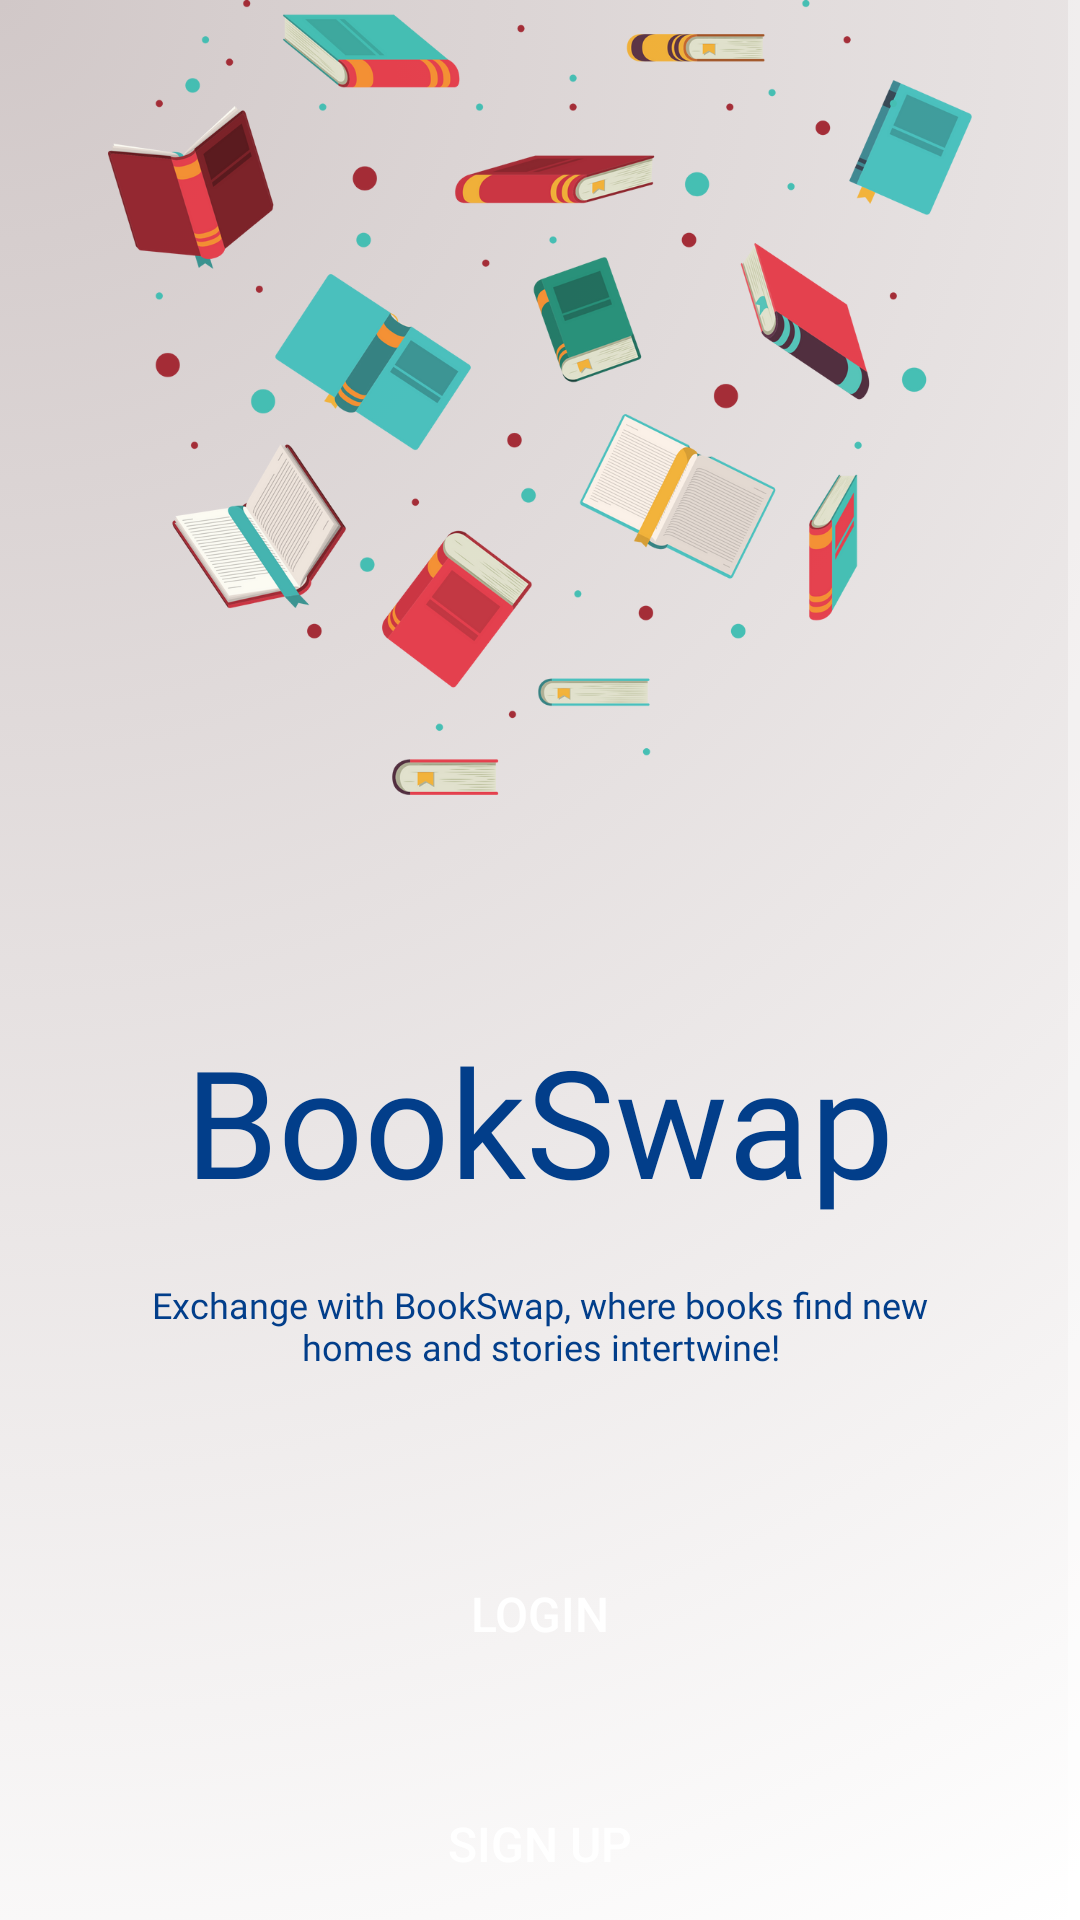

Write the Android layout XML for this screen, with the resource values it uses.
<!-- AndroidManifest.xml: application theme Theme.AppCompat.NoActionBar -->
<!-- res/layout/activity_welcome.xml -->
<?xml version="1.0" encoding="utf-8"?>
<androidx.constraintlayout.widget.ConstraintLayout xmlns:android="http://schemas.android.com/apk/res/android"
    xmlns:app="http://schemas.android.com/apk/res-auto"
    xmlns:tools="http://schemas.android.com/tools"
    android:layout_width="match_parent"
    android:layout_height="match_parent"
    android:background="@drawable/welcome_screen">

    <ScrollView
        android:layout_width="0dp"
        android:layout_height="0dp"
        android:fillViewport="true"
        app:layout_constraintBottom_toBottomOf="parent"
        app:layout_constraintEnd_toEndOf="parent"
        app:layout_constraintStart_toStartOf="parent"
        app:layout_constraintTop_toTopOf="parent">

        <LinearLayout
            android:layout_width="match_parent"
            android:layout_height="match_parent"
            android:orientation="vertical">

            <LinearLayout
                android:layout_width="match_parent"
                android:layout_height="wrap_content"
                android:orientation="vertical"
                android:layout_marginTop="340dp"
                android:layout_marginBottom="35dp"
                android:gravity="center">

                <TextView
                    android:layout_width="wrap_content"
                    android:layout_height="wrap_content"
                    android:text="BookSwap"
                    android:textColor="@color/darkcornflowerBlue"
                    android:textSize="50sp"
                    android:layout_gravity="center"
                    android:fontFamily="@font/playfair_display_regular"/>

                <TextView
                    android:layout_width="wrap_content"
                    android:layout_height="wrap_content"
                    android:text="Exchange with BookSwap, where books find new homes and stories intertwine!"
                    android:textColor="@color/darkcornflowerBlue"
                    android:layout_marginRight="30dp"
                    android:layout_marginLeft="30dp"
                    android:padding="20dp"
                    android:textSize="12sp"
                    android:fontFamily="@font/montserrat_bold"
                    android:layout_gravity="center"
                    android:textAlignment="center"
                    />

            </LinearLayout>

            <LinearLayout
                android:layout_width="match_parent"
                android:layout_height="wrap_content"
                android:orientation="vertical"
                android:layout_marginRight="50dp"
                android:layout_marginLeft="50dp">

                <Button
                    android:id="@+id/login"
                    android:layout_width="match_parent"
                    android:layout_height="wrap_content"
                    android:backgroundTint="@color/teal_700"
                    android:layout_marginBottom="25dp"
                    android:padding="15dp"
                    android:background="@drawable/buttons_rounded"
                    android:text="Login"
                    android:textSize="16sp"/>

                <Button
                    android:id="@+id/sign_up"
                    android:layout_width="match_parent"
                    android:layout_height="wrap_content"
                    android:backgroundTint="@color/teal_700"
                    android:padding="15dp"
                    android:background="@drawable/buttons_rounded"
                    android:text="Sign up"
                    android:textSize="16sp"/>
            </LinearLayout>

        </LinearLayout>
    </ScrollView>
</androidx.constraintlayout.widget.ConstraintLayout>
<!-- resources referenced by this layout -->
<resources>
  <color name="darkcornflowerBlue">#023E8A</color>
  <color name="teal_700">#FF018786</color>
  <!-- drawable welcome_screen: png bitmap (drawable, 629823 bytes) -->
</resources>
